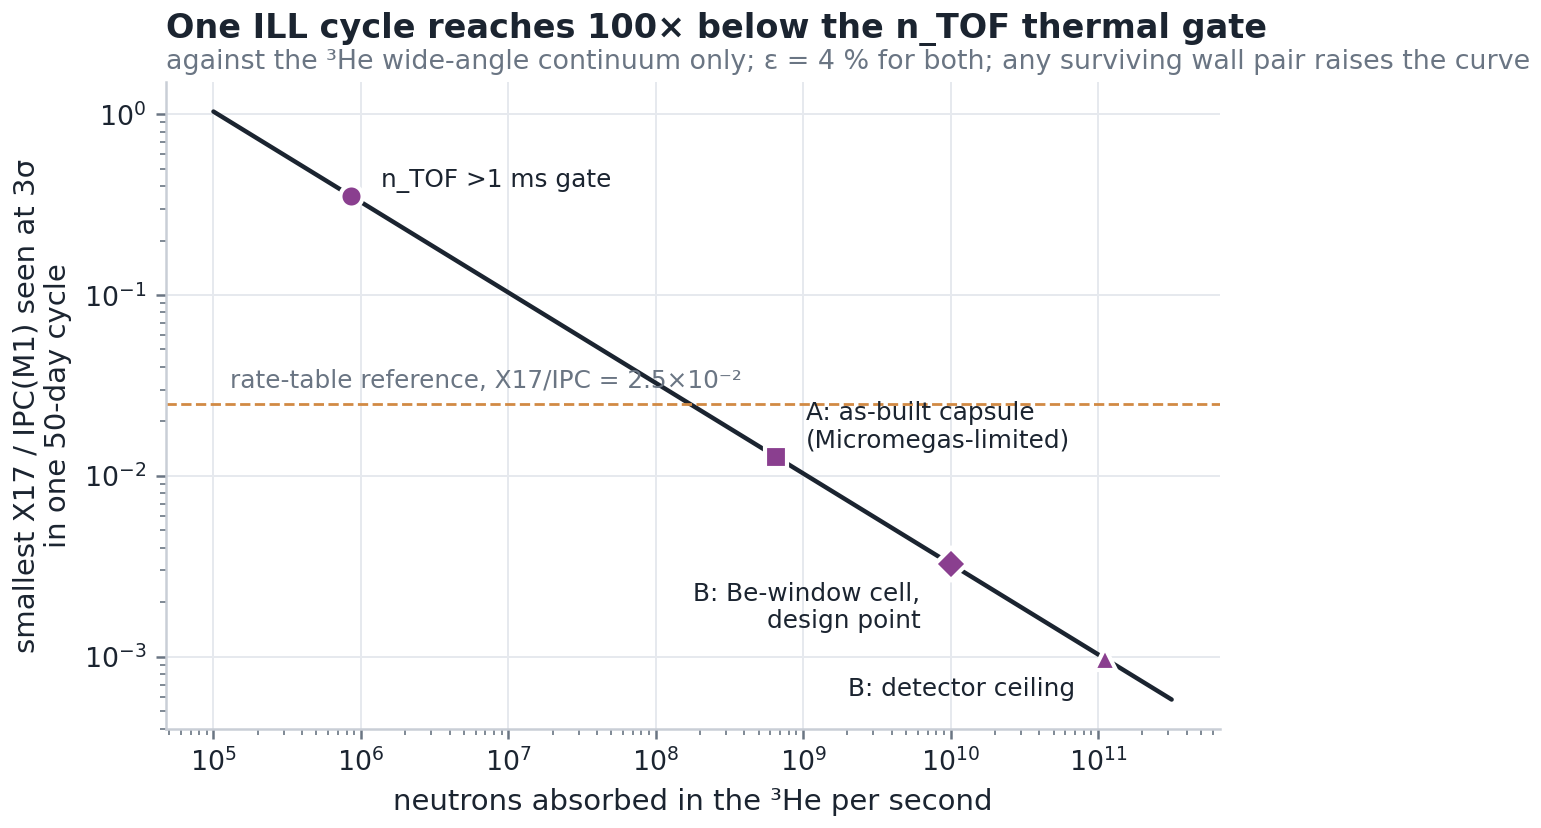

The data file committed next to this chart (first rows):
rate, min_ratio
100000, 1.032
107811, 0.9942
116232, 0.9575
125311, 0.9222
135099, 0.8881
145652, 0.8554
157029, 0.8238
169295, 0.7934
182518, 0.7641
196775, 0.7359
212145, 0.7087
228716, 0.6826
246581, 0.6574
265842, 0.6331
286607, 0.6098
308994, 0.5873
333129, 0.5656
359150, 0.5447
387204, 0.5246
417449, 0.5053
450056, 0.4866
485210, 0.4686
523110, 0.4513
563970, 0.4347
608022, 0.4186
655515, 0.4032
706718, 0.3883
761920, 0.374
821434, 0.3602
885597, 0.3469
954772, 0.3341
1029349, 0.3218
1109752, 0.3099
1196436, 0.2984
1289890, 0.2874
1390644, 0.2768
1499268, 0.2666
1616377, 0.2568
1742633, 0.2473
1878752, 0.2382
2025502, 0.2294
2183715, 0.2209
2354286, 0.2128
2538181, 0.2049
2736440, 0.1973
2950185, 0.1901
3180626, 0.183
3429066, 0.1763
3696913, 0.1698
3985681, 0.1635
4297005, 0.1575
4632646, 0.1517
4994505, 0.1461
5384629, 0.1407
5805226, 0.1355
6258675, 0.1305
6747544, 0.1257
7274599, 0.121
7842822, 0.1166
8455430, 0.1123
... 140 more rows
